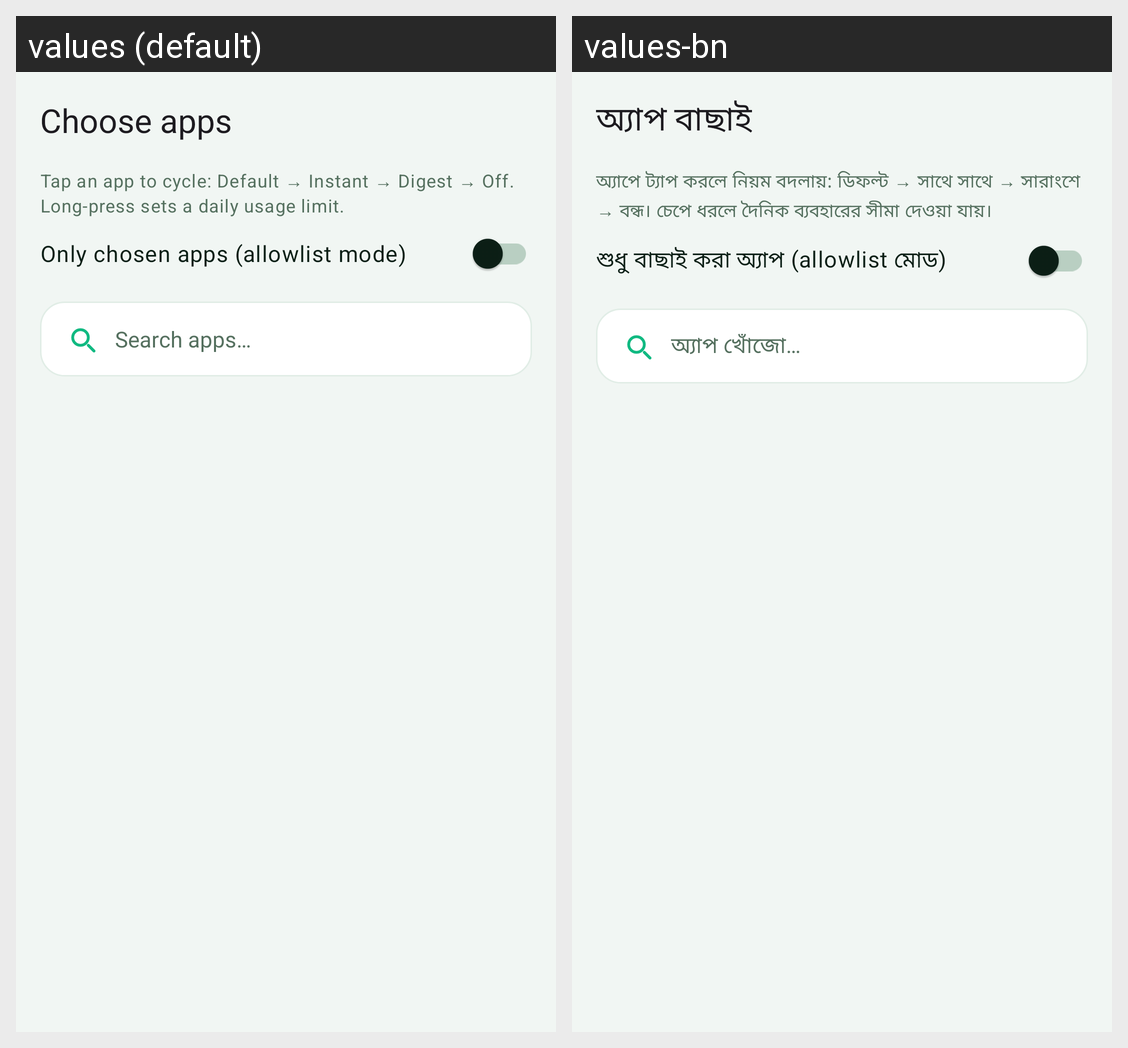

Locale-by-locale string values for the Android screen shown in this grid:
Android screen res/layout/activity_apps.xml rendered under 2 locales, left to right: values (default), values-bn. Device: Nexus 5 (rendered at 1080×1920; each locale shown at half size, 540×960, under a caption strip naming it); theme Theme.PhoneLink.
Strings drawn on this screen, with the default value and each locale's value (text and hints the layout hard-codes, and strings that could not be matched under every locale, appear in the picture but are not listed):

apps_title
  values: Choose apps
  values-bn: অ্যাপ বাছাই

apps_hint
  values: Tap an app to cycle: Default → Instant → Digest → Off. Long-press sets a daily usage limit.
  values-bn: অ্যাপে ট্যাপ করলে নিয়ম বদলায়: ডিফল্ট → সাথে সাথে → সারাংশে → বন্ধ। চেপে ধরলে দৈনিক ব্যবহারের সীমা দেওয়া যায়।

allowlist_label
  values: Only chosen apps (allowlist mode)
  values-bn: শুধু বাছাই করা অ্যাপ (allowlist মোড)

hint_app_search
  values: Search apps…
  values-bn: অ্যাপ খোঁজো…
